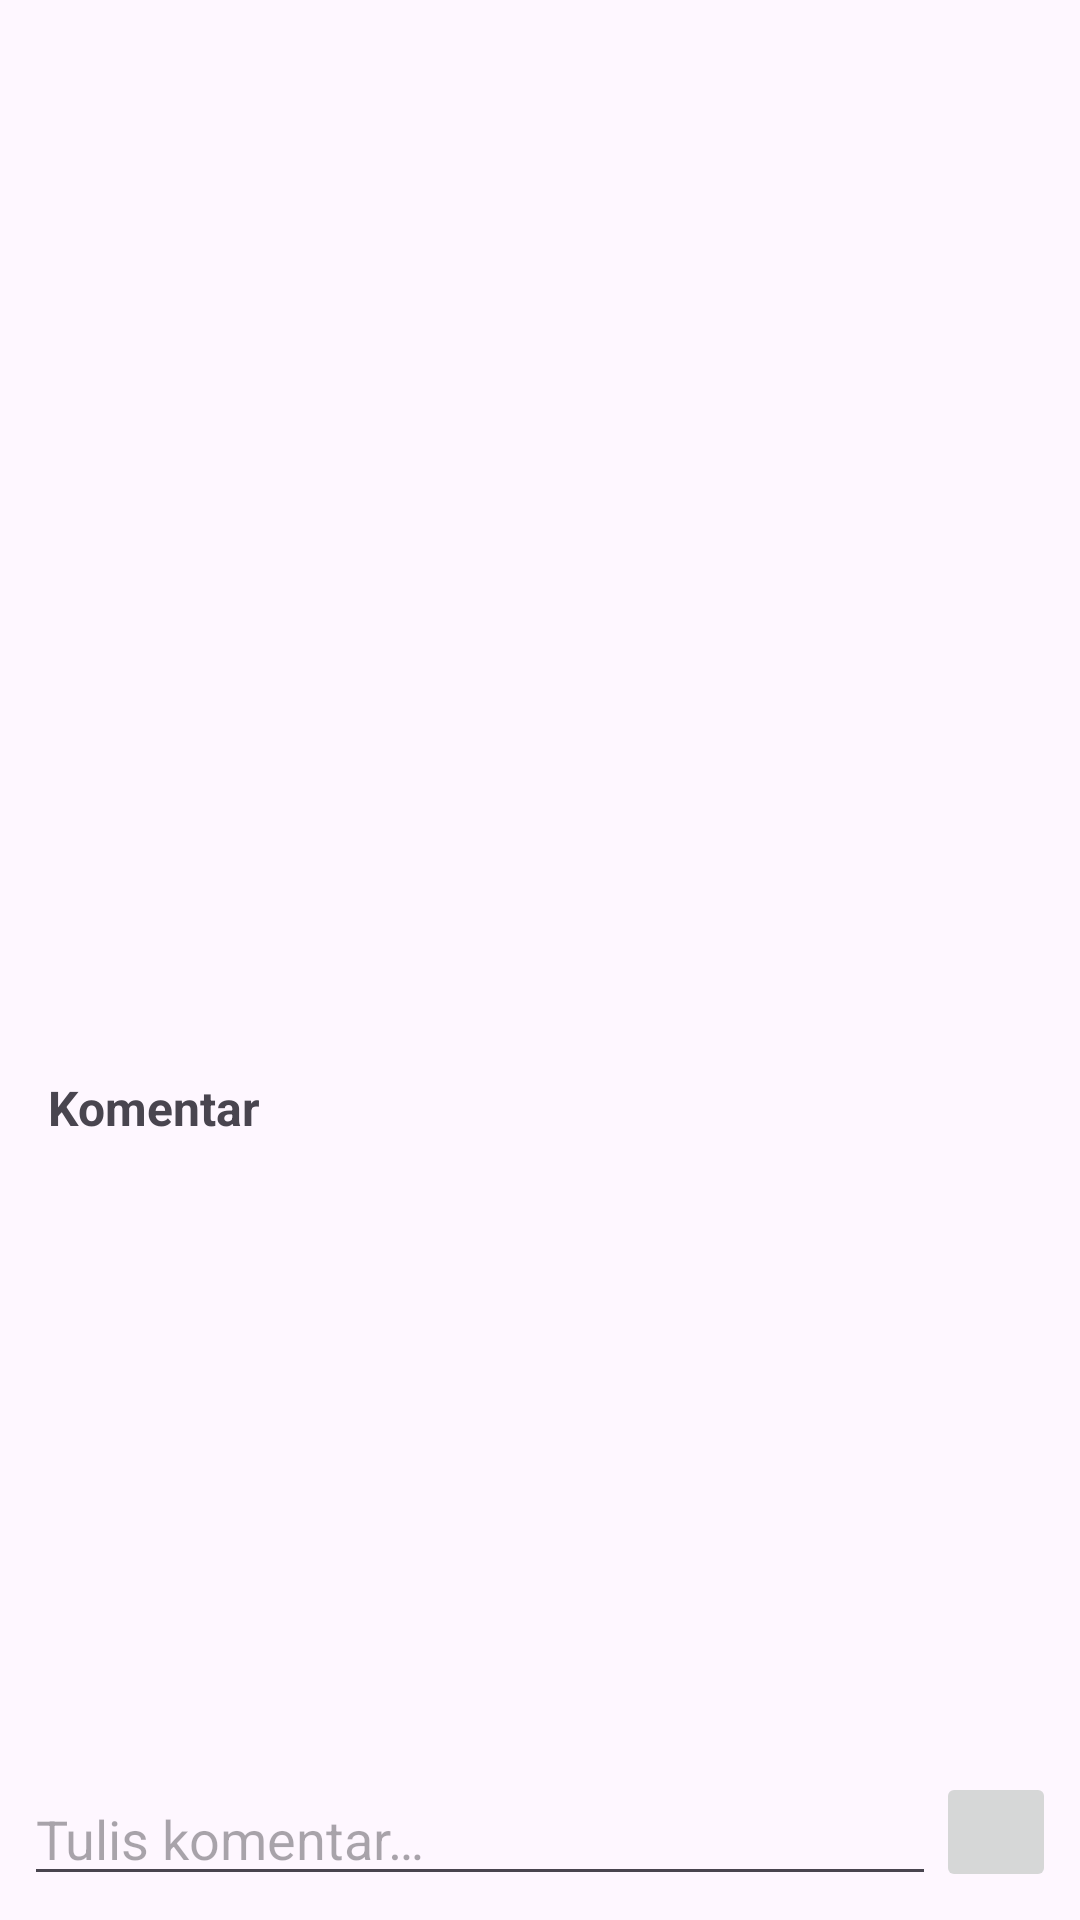

Android layout source for this screen:
<!-- AndroidManifest.xml: application theme Theme.CatConnect -->
<!-- res/layout/fragment_post_detail.xml -->
<?xml version="1.0" encoding="utf-8"?>
<LinearLayout xmlns:android="http://schemas.android.com/apk/res/android"
    xmlns:app="http://schemas.android.com/apk/res-auto"
    android:orientation="vertical"
    android:layout_width="match_parent"
    android:layout_height="match_parent">

    
    <androidx.core.widget.NestedScrollView
        android:layout_width="match_parent"
        android:layout_height="wrap_content"
        android:fillViewport="false">

        <LinearLayout
            android:layout_width="match_parent"
            android:layout_height="wrap_content"
            android:orientation="vertical">

            <ImageView
                android:id="@+id/img"
                android:layout_width="match_parent"
                android:layout_height="220dp"
                android:scaleType="centerCrop" />

            <LinearLayout
                android:layout_width="match_parent"
                android:layout_height="wrap_content"
                android:padding="16dp"
                android:orientation="vertical">

                <TextView
                    android:id="@+id/tvTitle"
                    android:layout_width="wrap_content"
                    android:layout_height="wrap_content"
                    android:textStyle="bold"
                    android:textSize="18sp" />

                <TextView
                    android:id="@+id/tvSubtitle"
                    android:layout_width="wrap_content"
                    android:layout_height="wrap_content"
                    android:layout_marginTop="4dp" />

                <TextView
                    android:id="@+id/tvCaption"
                    android:layout_width="match_parent"
                    android:layout_height="wrap_content"
                    android:layout_marginTop="12dp" />

                <LinearLayout
                    android:layout_width="match_parent"
                    android:layout_height="wrap_content"
                    android:layout_marginTop="16dp"
                    android:orientation="horizontal">

                    <com.google.android.material.button.MaterialButton
                        android:id="@+id/btnEdit"
                        android:visibility="gone"
                        android:layout_width="0dp"
                        android:layout_height="wrap_content"
                        android:layout_weight="1"
                        android:text="Edit" />

                    <com.google.android.material.button.MaterialButton
                        android:id="@+id/btnDelete"
                        android:visibility="gone"
                        style="?attr/materialButtonOutlinedStyle"
                        android:layout_width="0dp"
                        android:layout_height="wrap_content"
                        android:layout_weight="1"
                        android:layout_marginStart="12dp"
                        android:text="Delete" />
                </LinearLayout>

                <com.google.android.material.button.MaterialButton
                    android:id="@+id/btnShare"
                    android:visibility="gone"
                    android:layout_width="match_parent"
                    android:layout_height="wrap_content"
                    android:layout_marginTop="8dp"
                    android:text="Share" />

            </LinearLayout>
        </LinearLayout>
    </androidx.core.widget.NestedScrollView>

    
    <TextView
        android:id="@+id/tvCommentHeader"
        android:layout_width="wrap_content"
        android:layout_height="wrap_content"
        android:text="Komentar"
        android:textStyle="bold"
        android:textSize="16sp"
        android:layout_marginStart="16dp"
        android:layout_marginTop="12dp"
        android:layout_marginBottom="4dp" />

    <androidx.recyclerview.widget.RecyclerView
        android:id="@+id/rvComments"
        android:layout_width="match_parent"
        android:layout_height="0dp"
        android:layout_weight="1"
        android:clipToPadding="false"
        android:paddingStart="8dp"
        android:paddingEnd="8dp"
        android:paddingBottom="72dp" />

    
    <LinearLayout
        android:id="@+id/commentBar"
        android:layout_width="match_parent"
        android:layout_height="wrap_content"
        android:orientation="horizontal"
        android:padding="8dp">

        <EditText
            android:id="@+id/etComment"
            android:layout_width="0dp"
            android:layout_height="wrap_content"
            android:layout_weight="1"
            android:hint="Tulis komentar…" />

        <ImageButton
            android:id="@+id/btnSend"
            android:layout_width="40dp"
            android:layout_height="40dp"
            android:contentDescription="@string/app_name"
            android:src="@drawable/baseline_send_24" />
    </LinearLayout>

</LinearLayout>
<!-- resources referenced by this layout -->
<resources>
  <string name="app_name">CatConnect</string>
  <style name="Theme.CatConnect" parent="Base.Theme.CatConnect" />
  <style name="Base.Theme.CatConnect" parent="Theme.Material3.DayNight.NoActionBar">
          
          
      </style>
</resources>
